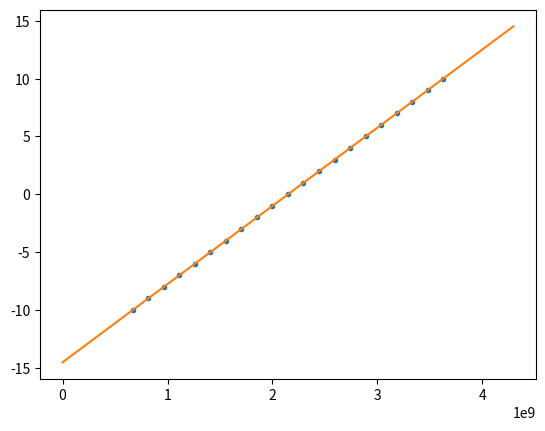

Source code (Python):
import numpy as np
import matplotlib.pyplot as plt

x = np.array([-10, -9, -8, -7, -6, -5, -4, -3, -2, -1, 0, 1, 2, 3, 4, 5, 6, 7, 8, 9, 10])
unit_1_y = np.array([668814451.4555, 816677415.155, 964540708.3243, 1112404062.2002, 1260267254.3135, 1408130474.7183, 1555993713.7677, 1703856872.1018, 1851720369.7248, 1999584200.625, 2147448149.0714, 2295311851.7322, 2443175609.3206, 2591039048.7453, 2738902322.1034, 2886765503.1311, 3034628959.4711, 3182492510.0698, 3330355889.9498, 3478218850.7498, 3626082773.5706])
unit_2_y = np.array([667363548.1449, 815370906.3312, 963377599.6958, 1111384641.2139, 1259391632.2981, 1407398784.0776, 1555405911.6353, 1703412895.7464, 1851420212.0849, 1999427752.0894, 2147435557.0318, 2295442988.7721, 2443450484.8456, 2591457751.4594, 2739464843.3067, 2887471812.3508, 3035479057.3922, 3183486310.7277, 3331493384.2609, 3479499846.3507, 3627507522.2088])

z = np.polyfit(unit_1_y, x, 3)
p = np.poly1d(z)
print(p(668814451.4555))

xp = np.linspace(0, 4294967296, 100)

_ = plt.plot(unit_1_y, x, '.', xp, p(xp), '-')
plt.show()